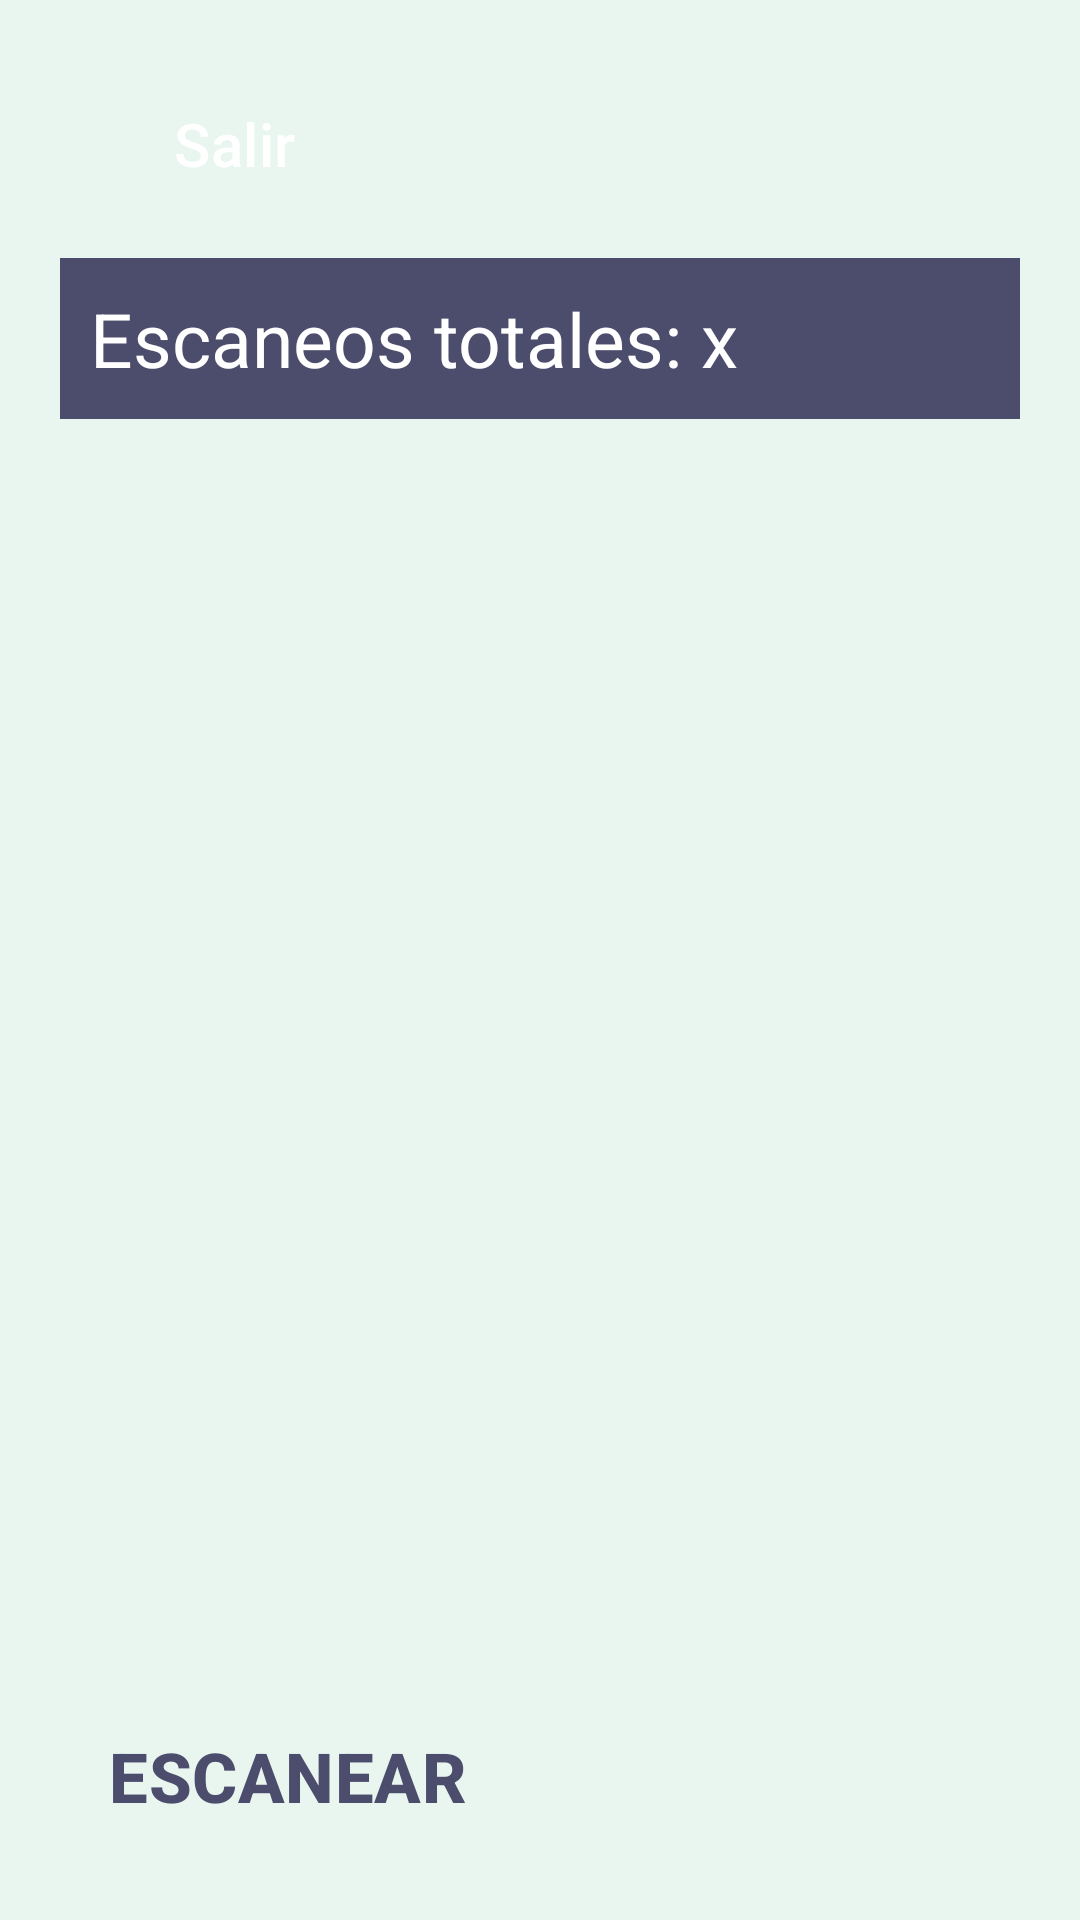

Write the Android layout XML for this screen, with the resource values it uses.
<!-- AndroidManifest.xml: application theme Theme.EduSubSidio -->
<!-- res/layout/activity_dashboard.xml -->
<?xml version="1.0" encoding="utf-8"?>
<androidx.constraintlayout.widget.ConstraintLayout xmlns:android="http://schemas.android.com/apk/res/android"
    xmlns:app="http://schemas.android.com/apk/res-auto"
    xmlns:tools="http://schemas.android.com/tools"
    android:layout_width="match_parent"
    android:layout_height="match_parent"
    android:background="@color/gray"
    android:padding="20dp"
    tools:context=".views.DashboardActivity">

    <Button
        android:id="@+id/btnLogout"
        style="@style/Widget.Material3.ExtendedFloatingActionButton.Icon.Primary"
        android:layout_width="wrap_content"
        android:layout_height="wrap_content"
        android:backgroundTint="@color/blue_gray"
        android:text="Salir"
        android:textColor="@color/white"
        android:textSize="20sp"
        app:icon="@drawable/baseline_arrow_back_ios_24"
        app:iconTint="@color/white"
        app:layout_constraintStart_toStartOf="parent"
        app:layout_constraintTop_toTopOf="parent" />


    <Button
        android:id="@+id/fabScanner"
        app:icon="@drawable/baseline_qr_code_24"
        android:textSize="23sp"
        android:text="ESCANEAR"
        app:iconSize="40dp"
        android:textStyle="bold"
        android:backgroundTint="@color/orange"
        android:textColor="@color/blue_gray"
        app:iconTint="@color/blue_gray"
        style="@style/Widget.Material3.ExtendedFloatingActionButton.Icon.Primary"
        android:layout_width="wrap_content"
        android:layout_height="wrap_content"
        app:layout_constraintBottom_toBottomOf="parent"
        app:layout_constraintStart_toStartOf="parent" />

    <TextView
        android:id="@+id/txtTotales"
        android:layout_width="match_parent"
        android:layout_height="wrap_content"
        android:layout_marginVertical="10dp"
        android:background="@color/blue_gray"
        android:padding="10dp"
        android:text="Escaneos totales: x"
        android:textColor="@color/white"
        android:textSize="25sp"
        app:layout_constraintStart_toStartOf="@+id/btnLogout"
        app:layout_constraintTop_toBottomOf="@+id/btnLogout" />

    <androidx.recyclerview.widget.RecyclerView
        android:id="@+id/rcvStudents"
        android:layout_width="match_parent"
        android:layout_height="520dp"
        android:layout_marginTop="20dp"
        app:layout_constraintTop_toBottomOf="@+id/txtTotales"
        tools:layout_editor_absoluteX="20dp" />

</androidx.constraintlayout.widget.ConstraintLayout>
<!-- resources referenced by this layout -->
<resources>
  <color name="blue_gray">#4C4C6D</color>
  <color name="gray">#E8F6EF</color>
  <color name="orange">#FFA62B</color>
  <color name="white">#FFFFFFFF</color>
  <!-- drawable baseline_qr_code_24 (drawable) -->
  <vector android:height="100dp" android:tint="#000000"
      android:viewportHeight="24" android:viewportWidth="24"
      android:width="100dp" xmlns:android="http://schemas.android.com/apk/res/android">
      <path android:fillColor="@android:color/white" android:pathData="M3,11h8V3H3V11zM5,5h4v4H5V5z"/>
      <path android:fillColor="@android:color/white" android:pathData="M3,21h8v-8H3V21zM5,15h4v4H5V15z"/>
      <path android:fillColor="@android:color/white" android:pathData="M13,3v8h8V3H13zM19,9h-4V5h4V9z"/>
      <path android:fillColor="@android:color/white" android:pathData="M19,19h2v2h-2z"/>
      <path android:fillColor="@android:color/white" android:pathData="M13,13h2v2h-2z"/>
      <path android:fillColor="@android:color/white" android:pathData="M15,15h2v2h-2z"/>
      <path android:fillColor="@android:color/white" android:pathData="M13,17h2v2h-2z"/>
      <path android:fillColor="@android:color/white" android:pathData="M15,19h2v2h-2z"/>
      <path android:fillColor="@android:color/white" android:pathData="M17,17h2v2h-2z"/>
      <path android:fillColor="@android:color/white" android:pathData="M17,13h2v2h-2z"/>
      <path android:fillColor="@android:color/white" android:pathData="M19,15h2v2h-2z"/>
  </vector>
  <style name="Theme.EduSubSidio" parent="Base.Theme.EduSubSidio" />
  <style name="Base.Theme.EduSubSidio" parent="Theme.Material3.DayNight.NoActionBar">
          
          
      </style>
</resources>
